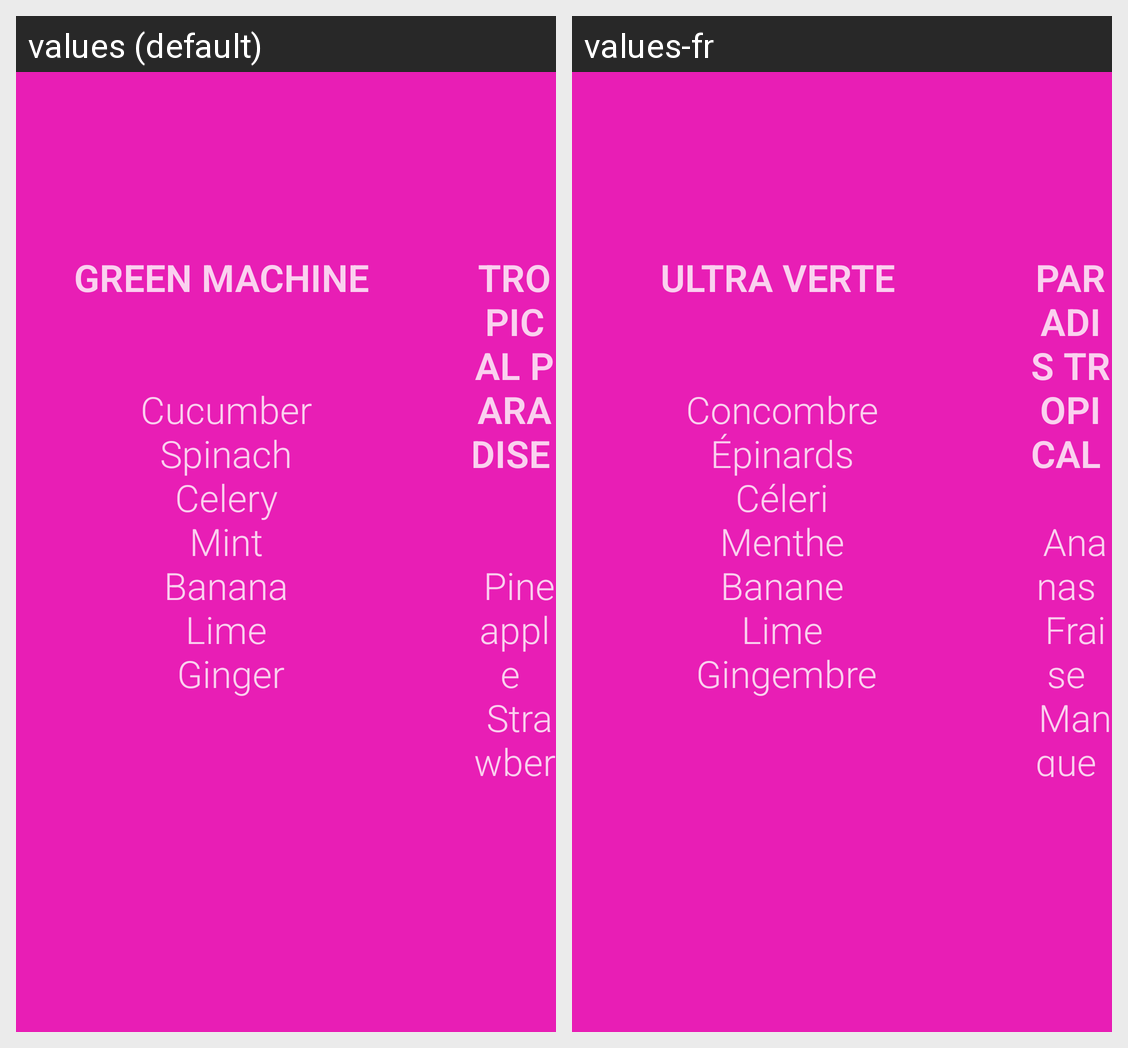

Locale-by-locale string values for the Android screen shown in this grid:
Android screen res/layout/info_popup.xml rendered under 2 locales, left to right: values (default), values-fr. Device: Nexus 5 (rendered at 1080×1920; each locale shown at half size, 540×960, under a caption strip naming it); theme AppTheme.
Strings drawn on this screen, with the default value and each locale's value (text and hints the layout hard-codes, and strings that could not be matched under every locale, appear in the picture but are not listed):

ingredients_g
  values: GREEN MACHINE 
       
       
       Cucumber 
       Spinach 
       Celery 
       Mint 
       Banana 
       Lime 
       Ginger
  values-fr: ULTRA VERTE 
       
       
       Concombre 
       Épinards 
       Céleri 
       Menthe 
       Banane 
       Lime 
       Gingembre

ingredients_t
  values: TROPICAL PARADISE 
       
       
       Pineapple 
       Strawberry 
       Mango 
       Banana
  values-fr: PARADIS TROPICAL 
       
       Ananas 
       Fraise 
       Mangue 
       Banane
